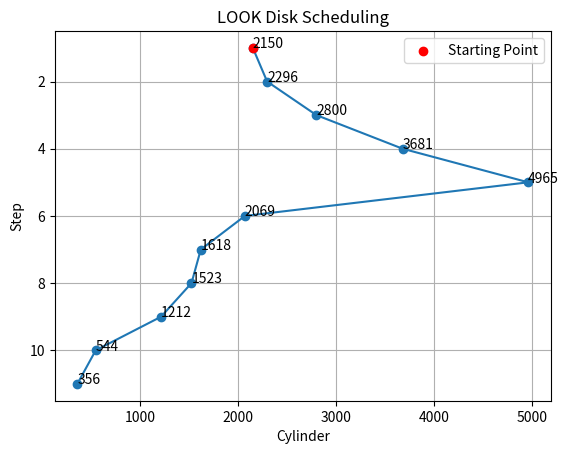

This figure's Python source:
import matplotlib.pyplot as plt

head = 2150
requests = [2069, 1212, 2296, 2800, 544, 1618, 356, 1523, 4965, 3681]

movement = 0
current = head
sequence = [head]

left = sorted([r for r in requests if r < head])
right = sorted([r for r in requests if r >= head])

# service requests towards higher cylinders
for r in right:
    movement += abs(current - r)
    current = r
    sequence.append(r)

# reverse at the last request (not at the end of the disk)
for r in reversed(left):
    movement += abs(current - r)
    current = r
    sequence.append(r)

print("Service Order:", sequence)
print("Total Head Movement:", movement)

steps = range(1, len(sequence) + 1)

plt.plot(sequence, steps, marker='o')
plt.scatter(head, 1, color='red', label='Starting Point', zorder=3)

for x, y in zip(sequence, steps):
    plt.text(x, y, str(x))

plt.title("LOOK Disk Scheduling")
plt.xlabel("Cylinder")
plt.ylabel("Step")
plt.grid(True)
plt.gca().invert_yaxis()
plt.legend()
plt.show()
